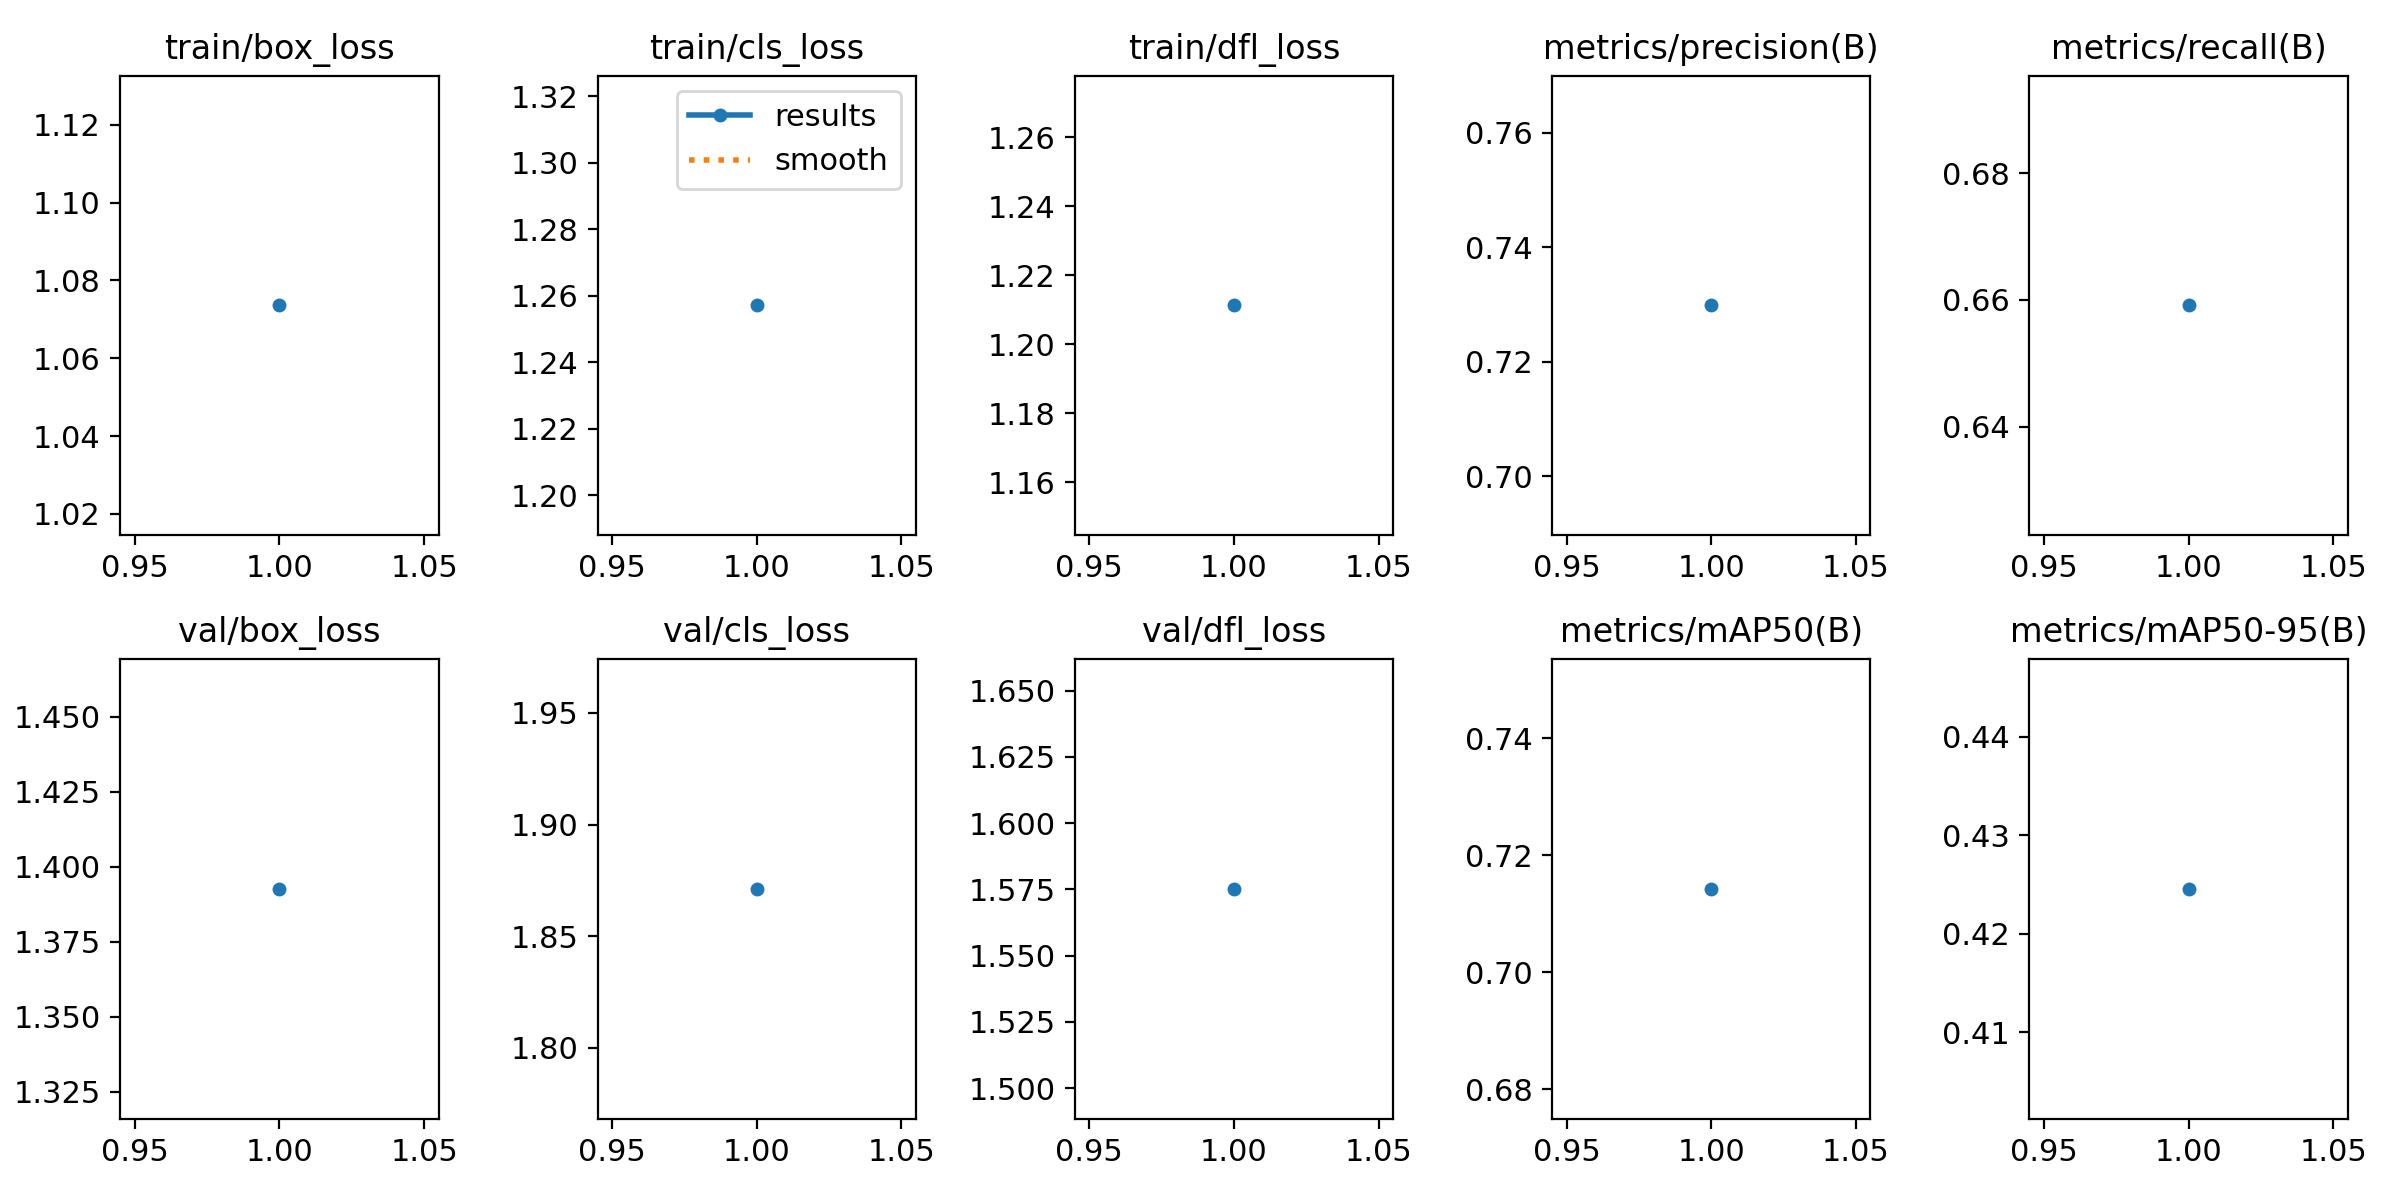

Data behind this chart, as committed beside it:
epoch, train/box_loss, train/cls_loss, train/dfl_loss, metrics/precision(B), metrics/recall(B), metrics/mAP50(B), metrics/mAP50-95(B), val/box_loss, val/cls_loss, val/dfl_loss, lr/pg0, lr/pg1, lr/pg2
1, 1.074, 1.257, 1.211, 0.7298, 0.6591, 0.7142, 0.4246, 1.393, 1.871, 1.575, 0.0005518, 0.0005518, 0.0005518
